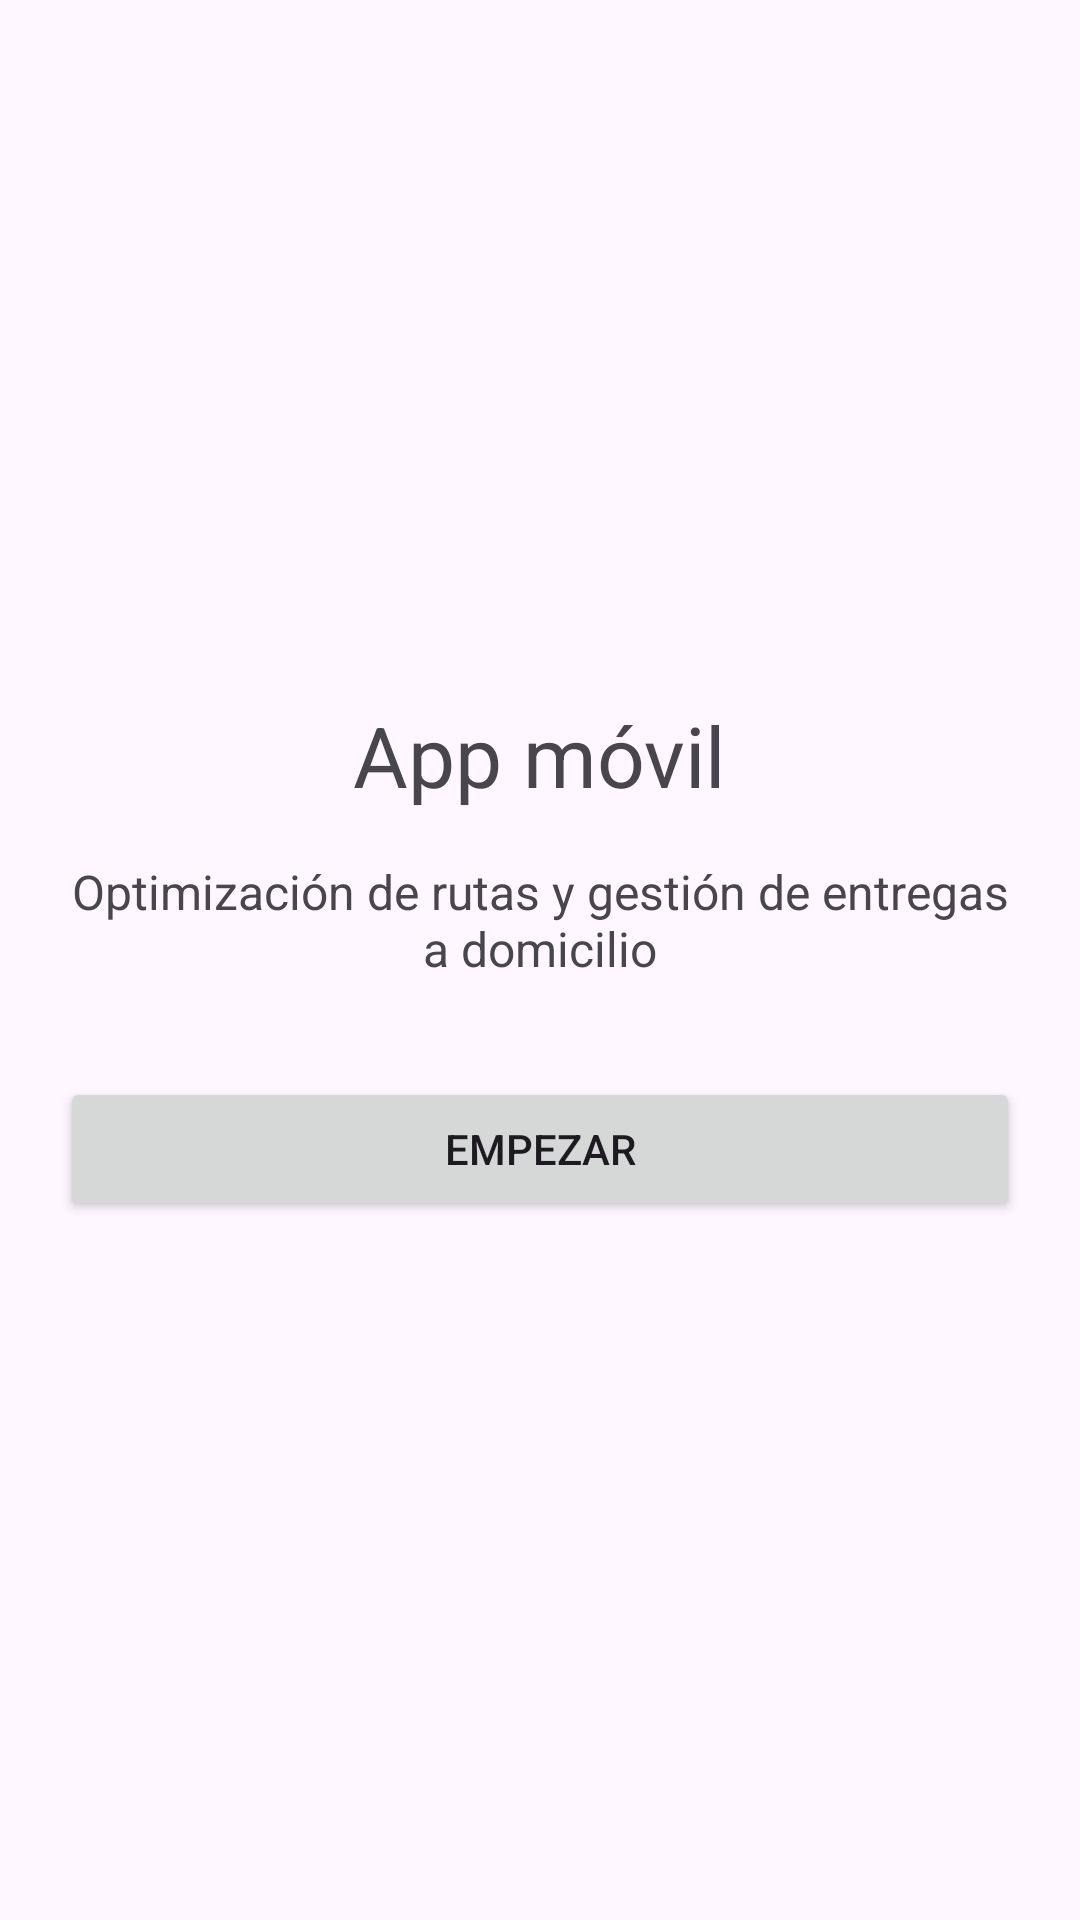

Reconstruct the res/layout file that produces this screen, plus the resources it refers to.
<!-- AndroidManifest.xml: application theme Theme.Domicilios -->
<!-- res/layout/activity_splash.xml -->
<?xml version="1.0" encoding="utf-8"?>
<LinearLayout xmlns:android="http://schemas.android.com/apk/res/android"
    android:layout_width="match_parent"
    android:layout_height="match_parent"
    android:orientation="vertical"
    android:gravity="center"
    android:padding="20dp">

    <TextView
        android:layout_width="wrap_content"
        android:layout_height="wrap_content"
        android:text="App móvil"
        android:textSize="28sp" />

    <TextView
        android:layout_width="wrap_content"
        android:layout_height="wrap_content"
        android:layout_marginTop="16dp"
        android:gravity="center"
        android:text="Optimización de rutas y gestión de entregas a domicilio"
        android:textSize="16sp" />

    <Button
        android:id="@+id/btnEmpezar"
        android:layout_width="match_parent"
        android:layout_height="wrap_content"
        android:layout_marginTop="32dp"
        android:text="Empezar" />

</LinearLayout>
<!-- resources referenced by this layout -->
<resources>
  <style name="Theme.Domicilios" parent="Base.Theme.Domicilios" />
  <style name="Base.Theme.Domicilios" parent="Theme.Material3.DayNight.NoActionBar">
          
          
      </style>
</resources>
